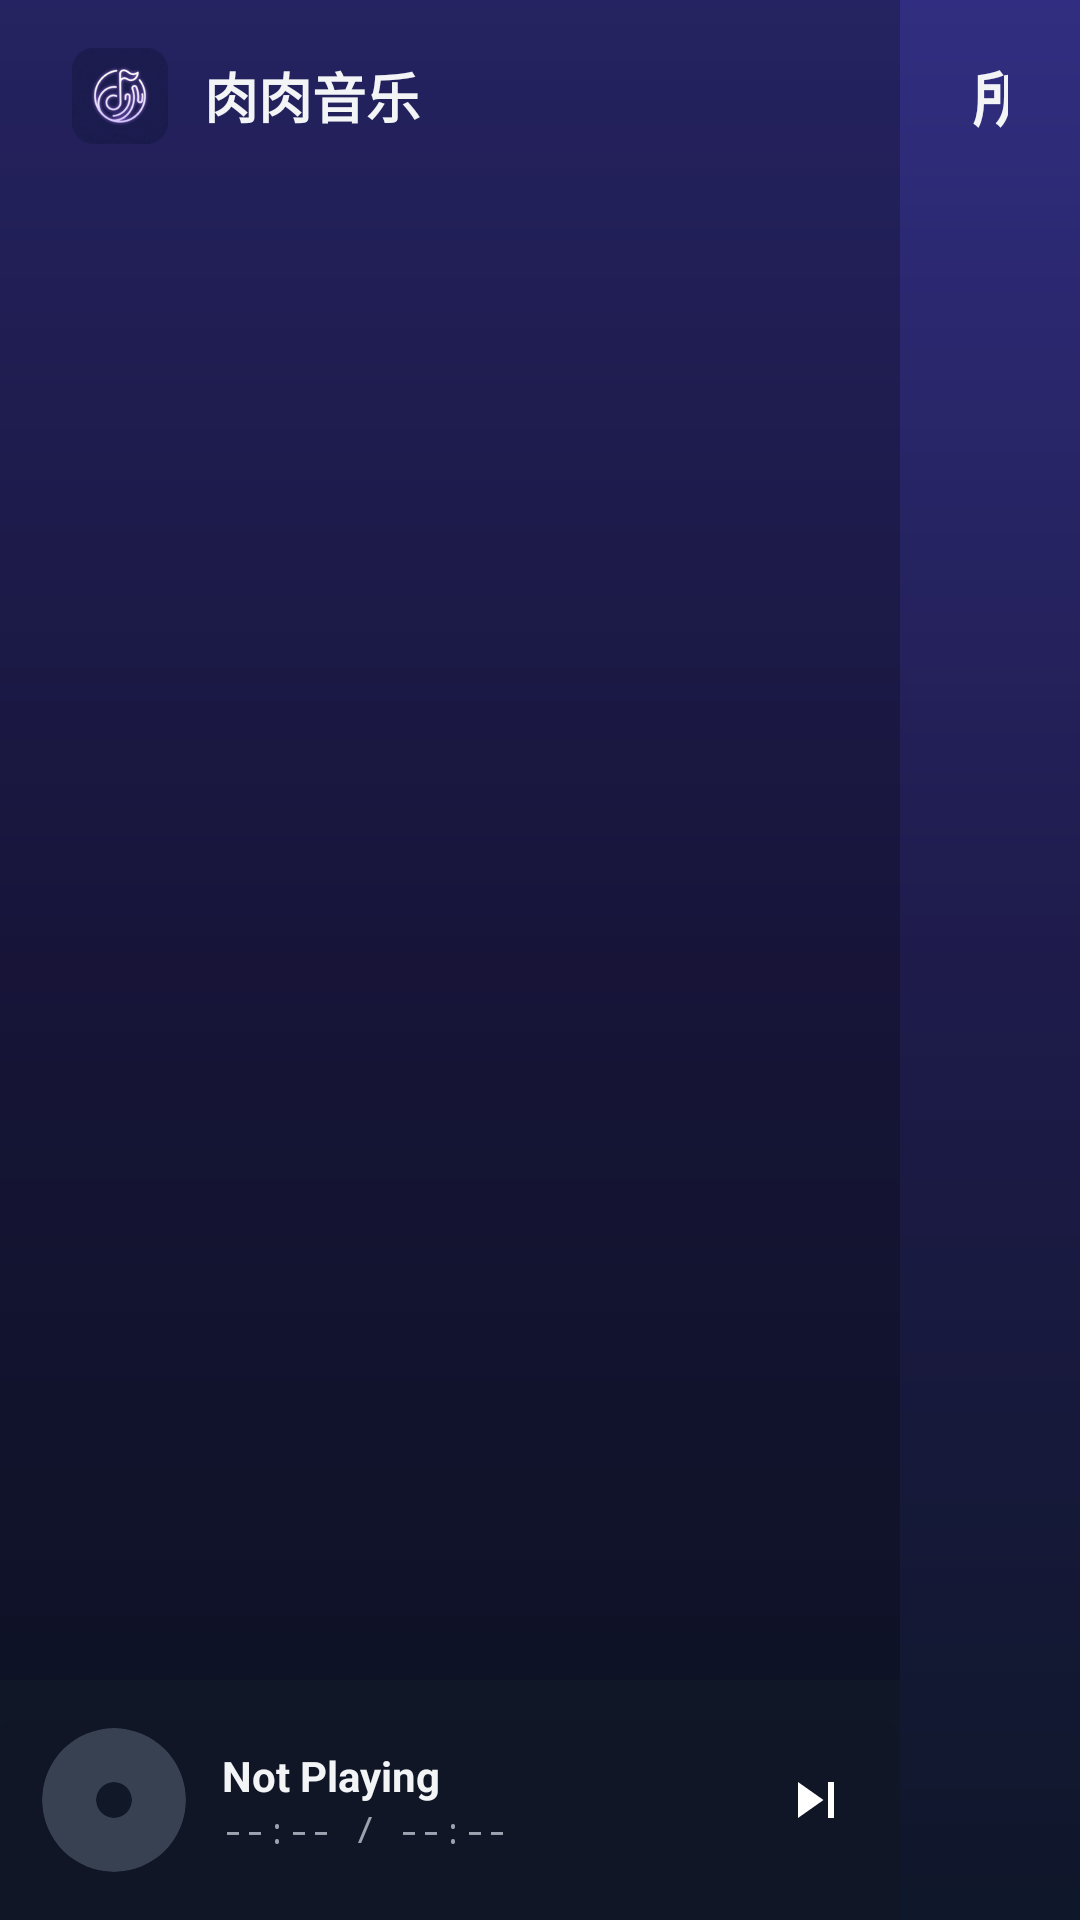

Layout XML and referenced resources for this Android screen:
<!-- AndroidManifest.xml: activity theme AppTheme.NoActionBar -->
<!-- res/layout/activity_library.xml -->
<?xml version="1.0" encoding="utf-8"?>
<androidx.constraintlayout.widget.ConstraintLayout xmlns:android="http://schemas.android.com/apk/res/android"
    xmlns:app="http://schemas.android.com/apk/res-auto"
    android:layout_width="match_parent"
    android:layout_height="match_parent"
    android:background="@drawable/bg_app_gradient">

    
    <LinearLayout
        android:id="@+id/layoutHeaderLeft"
        android:layout_width="300dp"
        android:layout_height="64dp"
        android:orientation="horizontal"
        android:gravity="center_vertical"
        android:paddingStart="24dp"
        android:paddingEnd="16dp"
        android:background="#40000000"
        app:layout_constraintStart_toStartOf="parent"
        app:layout_constraintTop_toTopOf="parent">

        <ImageView
            android:layout_width="32dp"
            android:layout_height="32dp"
            android:src="@drawable/ic_logo"
            android:contentDescription="Logo" />

        <TextView
            android:layout_width="0dp"
            android:layout_height="wrap_content"
            android:layout_weight="1"
            android:text="肉肉音乐"
            android:textSize="18sp"
            android:textStyle="bold"
            android:textColor="#F3F4F6"
            android:layout_marginStart="12dp"/>

        <ImageButton
            android:id="@+id/btnSettings"
            android:layout_width="40dp"
            android:layout_height="40dp"
            android:background="@drawable/btn_focused_circle"
            android:src="@drawable/ic_settings"
            android:scaleType="centerInside"
            android:padding="8dp"
            app:tint="#9CA3AF"
            android:focusable="true"
            android:nextFocusDown="@+id/rvPlaylists"
            android:nextFocusRight="@+id/rvSongs"
            android:contentDescription="Settings" />

    </LinearLayout>

    
    <LinearLayout
        android:id="@+id/layoutHeaderRight"
        android:layout_width="0dp"
        android:layout_height="64dp"
        android:orientation="horizontal"
        android:gravity="center_vertical"
        android:paddingStart="24dp"
        android:paddingEnd="24dp"
        app:layout_constraintStart_toEndOf="@+id/layoutHeaderLeft"
        app:layout_constraintEnd_toEndOf="parent"
        app:layout_constraintTop_toTopOf="parent">

        <TextView
            android:id="@+id/tvPlaylistTitle"
            android:layout_width="0dp"
            android:layout_height="wrap_content"
            android:layout_weight="1"
            android:text="所有歌曲"
            android:textSize="20sp"
            android:textStyle="bold"
            android:textColor="#F3F4F6"
            android:focusable="true" 
            android:focusableInTouchMode="false"
            android:nextFocusLeft="@+id/btnSettings"
            android:nextFocusDown="@+id/rvSongs"/>

        <TextView
            android:id="@+id/tvSongCount"
            android:layout_width="wrap_content"
            android:layout_height="wrap_content"
            android:text="0 首歌曲"
            android:textSize="14sp"
            android:textColor="#9CA3AF" />

    </LinearLayout>

    
    <LinearLayout
        android:id="@+id/leftColumn"
        android:layout_width="300dp"
        android:layout_height="0dp"
        android:orientation="vertical"
        android:background="#40000000"
        app:layout_constraintStart_toStartOf="parent"
        app:layout_constraintTop_toBottomOf="@+id/layoutHeaderLeft"
        app:layout_constraintBottom_toBottomOf="parent">

        
        <androidx.recyclerview.widget.RecyclerView
            android:id="@+id/rvPlaylists"
            android:layout_width="match_parent"
            android:layout_height="0dp"
            android:layout_weight="1"
            android:padding="16dp"
            android:nextFocusUp="@+id/btnSettings"
            android:nextFocusDown="@+id/btnOpenPlayer"
            android:nextFocusRight="@+id/rvSongs"/>

        
        <androidx.constraintlayout.widget.ConstraintLayout
            android:id="@+id/layoutPlayer"
            android:layout_width="match_parent"
            android:layout_height="wrap_content"
            android:minHeight="80dp"
            android:background="#E6111827"
            android:elevation="8dp"
            android:padding="8dp">

            
            <LinearLayout
                android:id="@+id/btnOpenPlayer"
                android:layout_width="0dp"
                android:layout_height="0dp"
                android:orientation="horizontal"
                android:gravity="center_vertical"
                android:background="@drawable/selector_item_bg"
                android:focusable="true"
                android:clickable="true"
                android:padding="6dp"
                android:paddingEnd="96dp"
                android:nextFocusUp="@+id/rvPlaylists"
                android:nextFocusRight="@+id/btnPlayPause"
                android:nextFocusDown="@+id/btnOpenPlayer"
                app:layout_constraintBottom_toBottomOf="parent"
                app:layout_constraintStart_toStartOf="parent"
                app:layout_constraintTop_toTopOf="parent"
                app:layout_constraintEnd_toEndOf="parent"
                android:layout_marginEnd="0dp">

                <androidx.cardview.widget.CardView
                    android:id="@+id/cvCurrentCover"
                    android:layout_width="48dp"
                    android:layout_height="48dp"
                    app:cardCornerRadius="24dp"
                    app:cardElevation="0dp"
                    app:cardBackgroundColor="#374151">

                    <ImageView
                        android:id="@+id/ivCurrentCover"
                        android:layout_width="match_parent"
                        android:layout_height="match_parent"
                        android:scaleType="centerCrop"
                        android:contentDescription="cover" />
                        
                    
                    <androidx.cardview.widget.CardView
                        android:layout_width="12dp"
                        android:layout_height="12dp"
                        android:layout_gravity="center"
                        app:cardCornerRadius="6dp"
                        app:cardElevation="0dp"
                        app:cardBackgroundColor="#111827" />
                        
                </androidx.cardview.widget.CardView>

                <LinearLayout
                    android:layout_width="match_parent"
                    android:layout_height="wrap_content"
                    android:orientation="vertical"
                    android:layout_marginStart="12dp"
                    android:paddingEnd="4dp">

                    <TextView
                        android:id="@+id/tvCurrentTitle"
                        android:layout_width="match_parent"
                        android:layout_height="wrap_content"
                        android:text="Not Playing"
                        android:textColor="#F3F4F6"
                        android:textSize="14sp"
                        android:textStyle="bold"
                        android:ellipsize="marquee"
                        android:marqueeRepeatLimit="marquee_forever"
                        android:scrollHorizontally="true"
                        android:singleLine="true"
                        android:focusable="false"
                        android:focusableInTouchMode="false"
                        android:duplicateParentState="true" />
                    
                    <TextView
                        android:id="@+id/tvCurrentArtist"
                        android:layout_width="match_parent"
                        android:layout_height="wrap_content"
                        android:text="--:-- / --:--"
                        android:textColor="#9CA3AF"
                        android:textSize="12sp"
                        android:ellipsize="end"
                        android:fontFamily="monospace"
                        android:singleLine="true"
                        android:duplicateParentState="true" />
                </LinearLayout>
            </LinearLayout>

            
            <ImageButton
                android:id="@+id/btnPlayPause"
                android:layout_width="40dp"
                android:layout_height="40dp"
                android:layout_marginEnd="4dp"
                android:background="@drawable/btn_focused_circle"
                android:src="@drawable/ic_play"
                android:scaleType="fitCenter"
                android:padding="8dp"
                android:stateListAnimator="@null"
                android:focusable="true"
                android:nextFocusLeft="@+id/btnOpenPlayer"
                android:nextFocusRight="@+id/btnNext"
                android:nextFocusUp="@+id/rvPlaylists"
                android:nextFocusDown="@+id/btnPlayPause"
                app:layout_constraintBottom_toBottomOf="parent"
                app:layout_constraintEnd_toStartOf="@+id/btnNext"
                app:layout_constraintTop_toTopOf="parent"
                android:contentDescription="play/pause"/>

            
            <ImageButton
                android:id="@+id/btnNext"
                android:layout_width="40dp"
                android:layout_height="40dp"
                android:background="@drawable/btn_focused_circle"
                android:src="@drawable/ic_skip_next"
                android:scaleType="fitCenter"
                android:padding="8dp"
                android:stateListAnimator="@null"
                android:focusable="true"
                android:nextFocusLeft="@+id/btnPlayPause"
                android:nextFocusUp="@+id/rvPlaylists"
                android:nextFocusDown="@+id/btnNext"
                app:layout_constraintBottom_toBottomOf="parent"
                app:layout_constraintEnd_toEndOf="parent"
                app:layout_constraintTop_toTopOf="parent"
                android:contentDescription="next"/>



        </androidx.constraintlayout.widget.ConstraintLayout>

    </LinearLayout>

    
    <androidx.recyclerview.widget.RecyclerView
        android:id="@+id/rvSongs"
        android:layout_width="0dp"
        android:layout_height="0dp"
        android:padding="24dp"
        android:nextFocusLeft="@+id/rvPlaylists"
        android:nextFocusUp="@+id/tvPlaylistTitle"
        app:layout_constraintStart_toEndOf="@+id/leftColumn"
        app:layout_constraintEnd_toEndOf="parent"
        app:layout_constraintTop_toBottomOf="@+id/layoutHeaderRight"
        app:layout_constraintBottom_toBottomOf="parent"/>

</androidx.constraintlayout.widget.ConstraintLayout>
<!-- resources referenced by this layout -->
<resources>
  <!-- drawable bg_app_gradient (drawable) -->
  <?xml version="1.0" encoding="utf-8"?>
  <shape xmlns:android="http://schemas.android.com/apk/res/android"
      android:shape="rectangle">
      <gradient
          android:angle="270"
          android:endColor="#0F172A"
          android:centerColor="#1E1B4B"
          android:startColor="#312E81"
          android:type="linear" />
  </shape>
  <!-- drawable btn_focused_circle (drawable) -->
  <?xml version="1.0" encoding="utf-8"?>
  <selector xmlns:android="http://schemas.android.com/apk/res/android">
      <item android:state_focused="true">
          <shape android:shape="oval">
              <solid android:color="#40FFFFFF" />
              <stroke android:width="2dp" android:color="#FFFFFF" />
          </shape>
      </item>
      <item>
          
          <shape android:shape="oval">
              <solid android:color="#00000000" />
          </shape>
      </item>
  </selector>
  <!-- drawable ic_logo: png bitmap (drawable, 19374 bytes) -->
  <!-- drawable ic_skip_next (drawable) -->
  <vector xmlns:android="http://schemas.android.com/apk/res/android"
      android:width="32dp"
      android:height="32dp"
      android:viewportWidth="24"
      android:viewportHeight="24"
      android:tint="#FFFFFF">
      <path android:fillColor="@android:color/white" android:pathData="M6,18l8.5,-6L6,6v12zM16,6v12h2V6h-2z"/>
  </vector>
  <!-- drawable selector_item_bg (drawable) -->
  <?xml version="1.0" encoding="utf-8"?>
  <selector xmlns:android="http://schemas.android.com/apk/res/android">
      <item android:state_focused="true" android:drawable="@drawable/bg_item_focused" />
      <item android:drawable="@android:color/transparent" />
  </selector>
  <style name="AppTheme.NoActionBar" parent="Theme.AppCompat.DayNight.NoActionBar">
          <item name="windowActionBar">false</item>
          <item name="windowNoTitle">true</item>
          <item name="android:windowFullscreen">true</item>
          <item name="android:background">@null</item>
      </style>
  <!-- drawable bg_item_focused (drawable) -->
  <?xml version="1.0" encoding="utf-8"?>
  <shape xmlns:android="http://schemas.android.com/apk/res/android">
      <solid android:color="#40FFFFFF" />
      <corners android:radius="12dp" />
      <stroke
          android:width="2dp"
          android:color="#FFFFFF" />
  </shape>
</resources>
